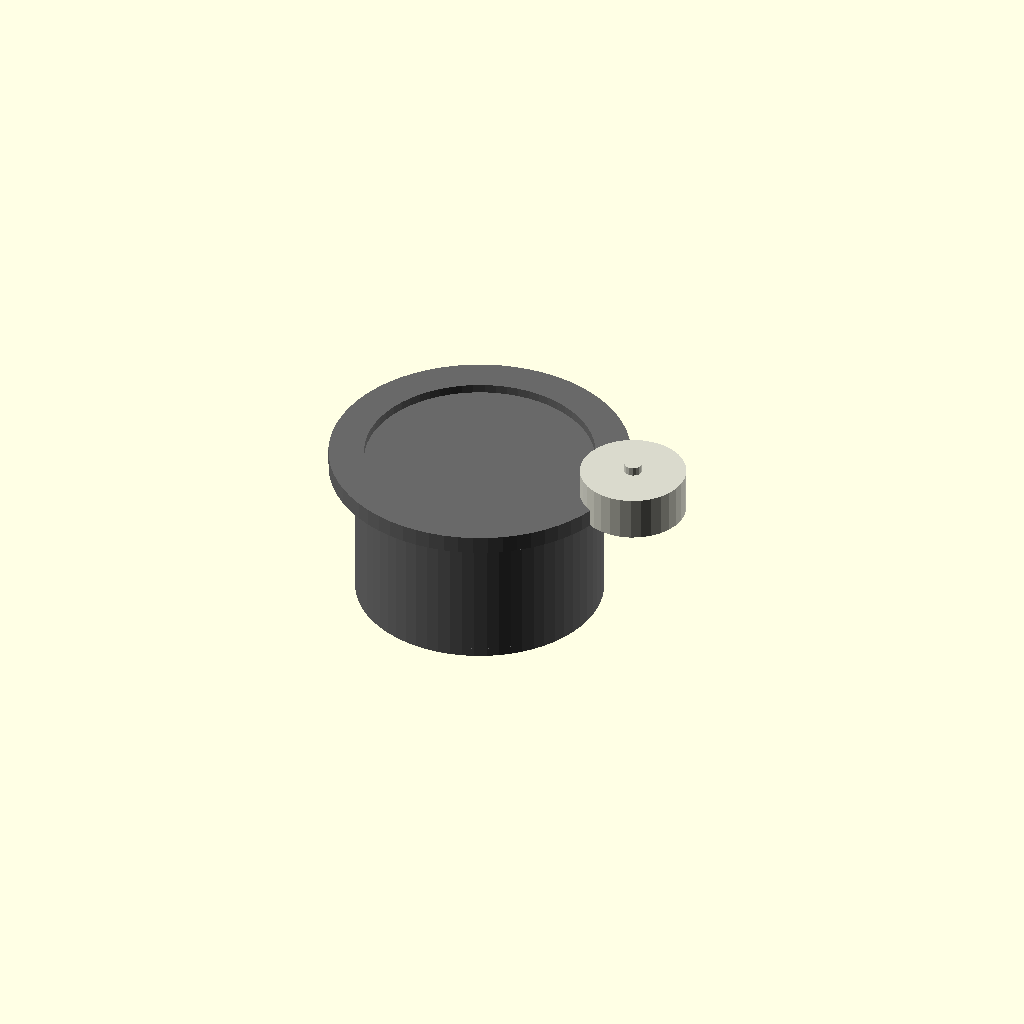
Cell 1: rendered with the file's own defaults.
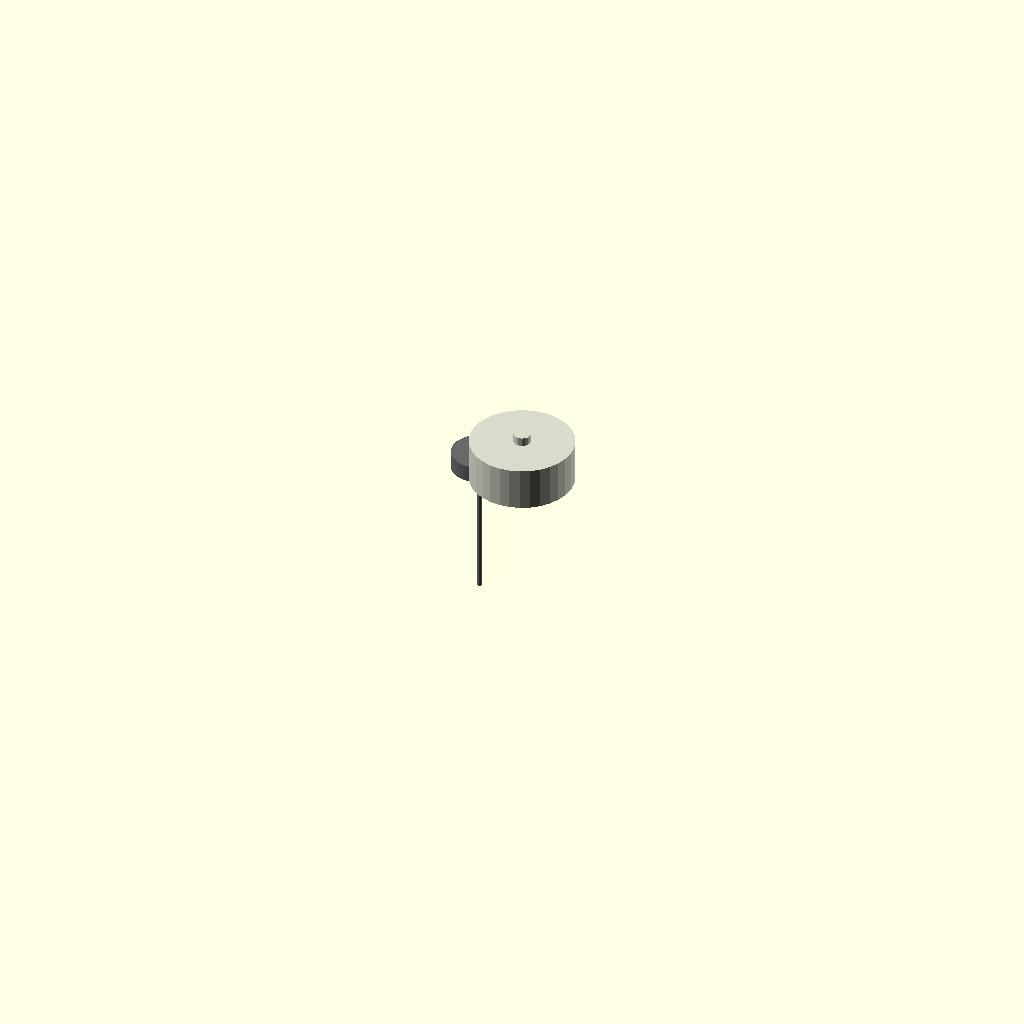
Cell 2 — stator_diameter_mm set to 0.5, the other parameters unchanged.
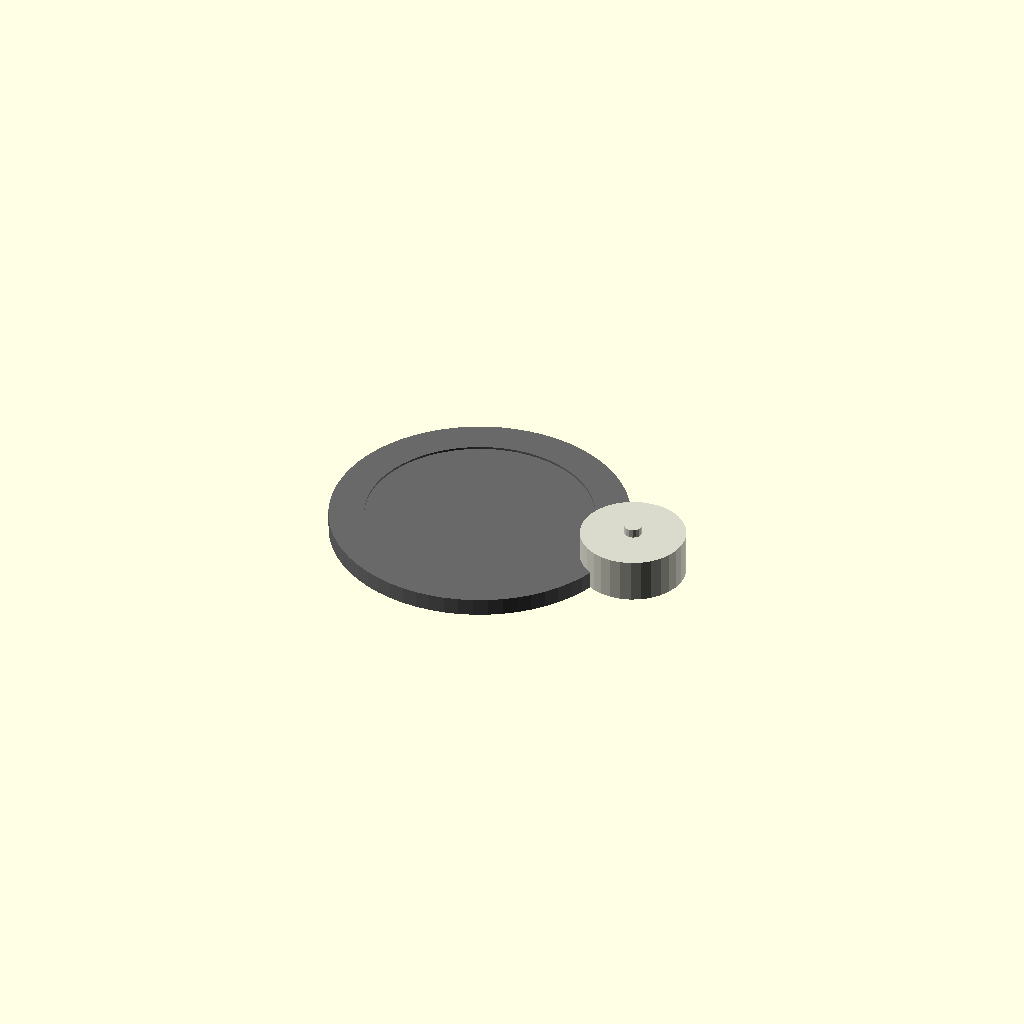
Cell 3: the same model with stator_height_mm = 0.25.
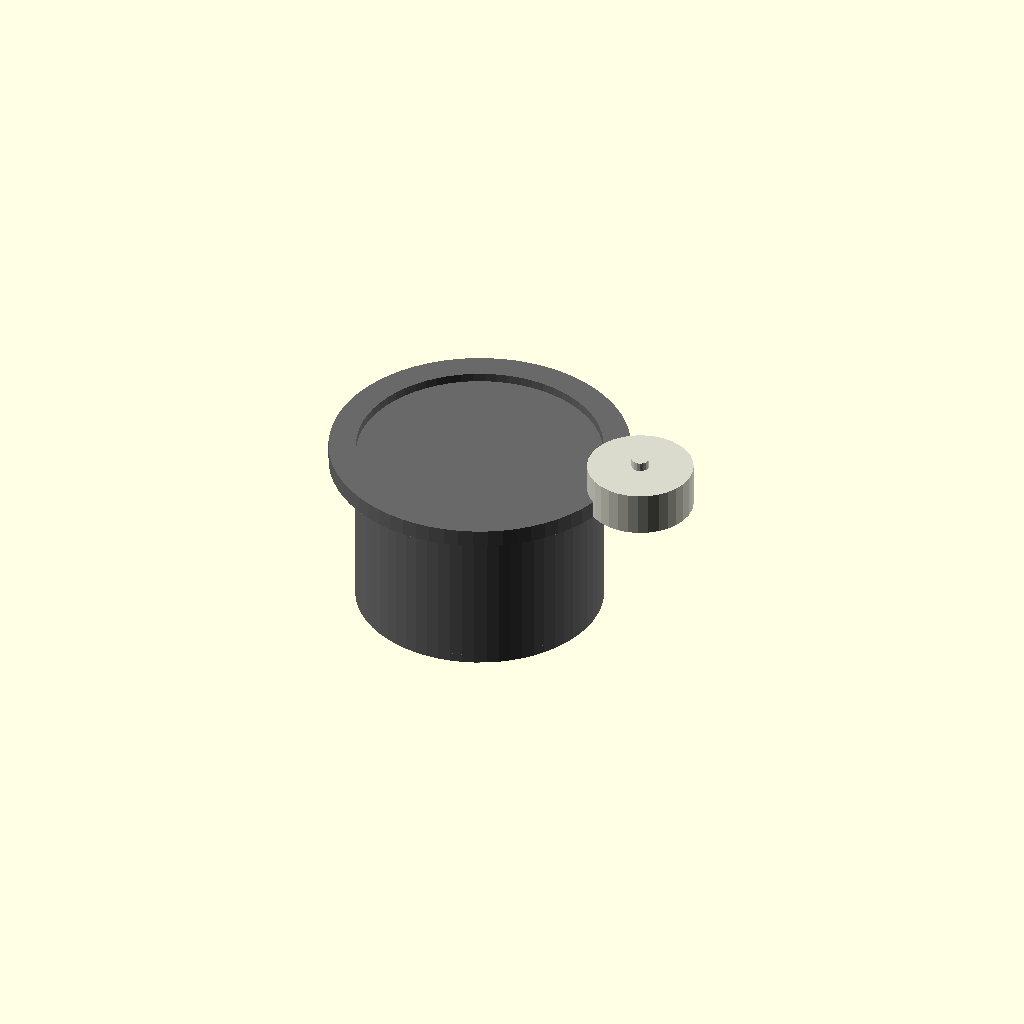
Cell 4 — overlap_mm set to 0.1, the other parameters unchanged.
One fixed orthographic camera (rotation 55°, 0°, 25°; colour scheme Cornfield) for every cell.
The OpenSCAD source (results/nopscadlib/ablations/no_recovery/scad/bldc_motor__BLDC2205.scad):
// Parameters
stator_diameter_mm = 28.0; //[14.0:56.0:0.5]
stator_height_mm = 17.25; //[8.0:35.0:0.25]
tolerance_mm = 0.2; //[0.0:1.0:0.05]
overlap_mm = 1.0; //[0.5:2.0:0.1]
central_bore_diameter_mm = 0.0; //[0.0:12.0:0.1]
shaft_diameter_mm = 0.0; //[0.0:12.0:0.1]
end_face_thickness_mm = 1.0; //[0.5:3.0:0.1]
mount_ring_thickness_mm = 2.0; //[1.0:6.0:0.25]
mount_ring_radial_mm = 3.0; //[1.0:10.0:0.25]
buzzer_diameter_mm = 12.0; //[6.0:24.0:0.5]
buzzer_height_mm = 5.0; //[2.0:12.0:0.25]
buzzer_pin_diameter_mm = 2.0; //[1.0:3.0:0.1]
buzzer_pin_height_mm = 2.0; //[0.5:6.0:0.25]

// Buzzer - complete geometry
module buzzer() {
  color([0.85, 0.85, 0.8]) {
    // Buzzer body
    translate([stator_diameter_mm/2 + buzzer_diameter_mm/2 - overlap_mm, 0, stator_height_mm/2 + buzzer_height_mm/2 - overlap_mm])
      cylinder(r=buzzer_diameter_mm/2, h=buzzer_height_mm, center=true, $fn=32);
    // Buzzer pin
    translate([stator_diameter_mm/2 + buzzer_diameter_mm/2 - overlap_mm, 0, stator_height_mm/2 + buzzer_height_mm - overlap_mm])
      cylinder(r=buzzer_pin_diameter_mm/2, h=buzzer_pin_height_mm, center=true, $fn=16);
  }
}

// Stator with end faces and mounting interface
module stator_with_end_faces_and_mount() {
  color("DimGray") {
    // Stator cylinder
    cylinder(r=stator_diameter_mm/2, h=stator_height_mm, center=true, $fn=64);
    // End face top
    translate([0, 0, stator_height_mm/2 + end_face_thickness_mm/2 - overlap_mm])
      cylinder(r=stator_diameter_mm/2, h=end_face_thickness_mm, center=true, $fn=64);
    // End face bottom
    translate([0, 0, -stator_height_mm/2 - end_face_thickness_mm/2 + overlap_mm])
      cylinder(r=stator_diameter_mm/2, h=end_face_thickness_mm, center=true, $fn=64);
    // Mounting interface
    difference() {
      translate([0, 0, stator_height_mm/2 + mount_ring_thickness_mm/2 - overlap_mm])
        cylinder(r=stator_diameter_mm/2 + mount_ring_radial_mm, h=mount_ring_thickness_mm, center=true, $fn=64);
      translate([0, 0, stator_height_mm/2 + mount_ring_thickness_mm/2 - overlap_mm])
        cylinder(r=stator_diameter_mm/2 - overlap_mm, h=mount_ring_thickness_mm + 2*overlap_mm, center=true, $fn=64);
    }
  }
}

// Final assembly
module assembly() {
  difference() {
    union() {
      stator_with_end_faces_and_mount();
      buzzer();
    }
    // Central bore or shaft clearance
    if (max(central_bore_diameter_mm, shaft_diameter_mm) > 0) {
      cylinder(r=max(central_bore_diameter_mm, shaft_diameter_mm)/2 + tolerance_mm, h=stator_height_mm + 2*overlap_mm, center=true, $fn=64);
    }
  }
}

assembly();
Parameter table extracted from the source (name, type, default, range or options):
stator_diameter_mm: number, default 28, range 0.5 to 14, step 56
stator_height_mm: number, default 17.25, range 0.25 to 8, step 35
tolerance_mm: number, default 0.2, range 0 to 0.05, step 1
overlap_mm: number, default 1, range 0.1 to 0.5, step 2
central_bore_diameter_mm: number, default 0, range 0 to 0.1, step 12
shaft_diameter_mm: number, default 0, range 0 to 0.1, step 12
end_face_thickness_mm: number, default 1, range 0.1 to 0.5, step 3
mount_ring_thickness_mm: number, default 2, range 0.25 to 1, step 6
mount_ring_radial_mm: number, default 3, range 0.25 to 1, step 10
buzzer_diameter_mm: number, default 12, range 0.5 to 6, step 24
buzzer_height_mm: number, default 5, range 0.25 to 2, step 12
buzzer_pin_diameter_mm: number, default 2, range 0.1 to 1, step 3
buzzer_pin_height_mm: number, default 2, range 0.25 to 0.5, step 6
